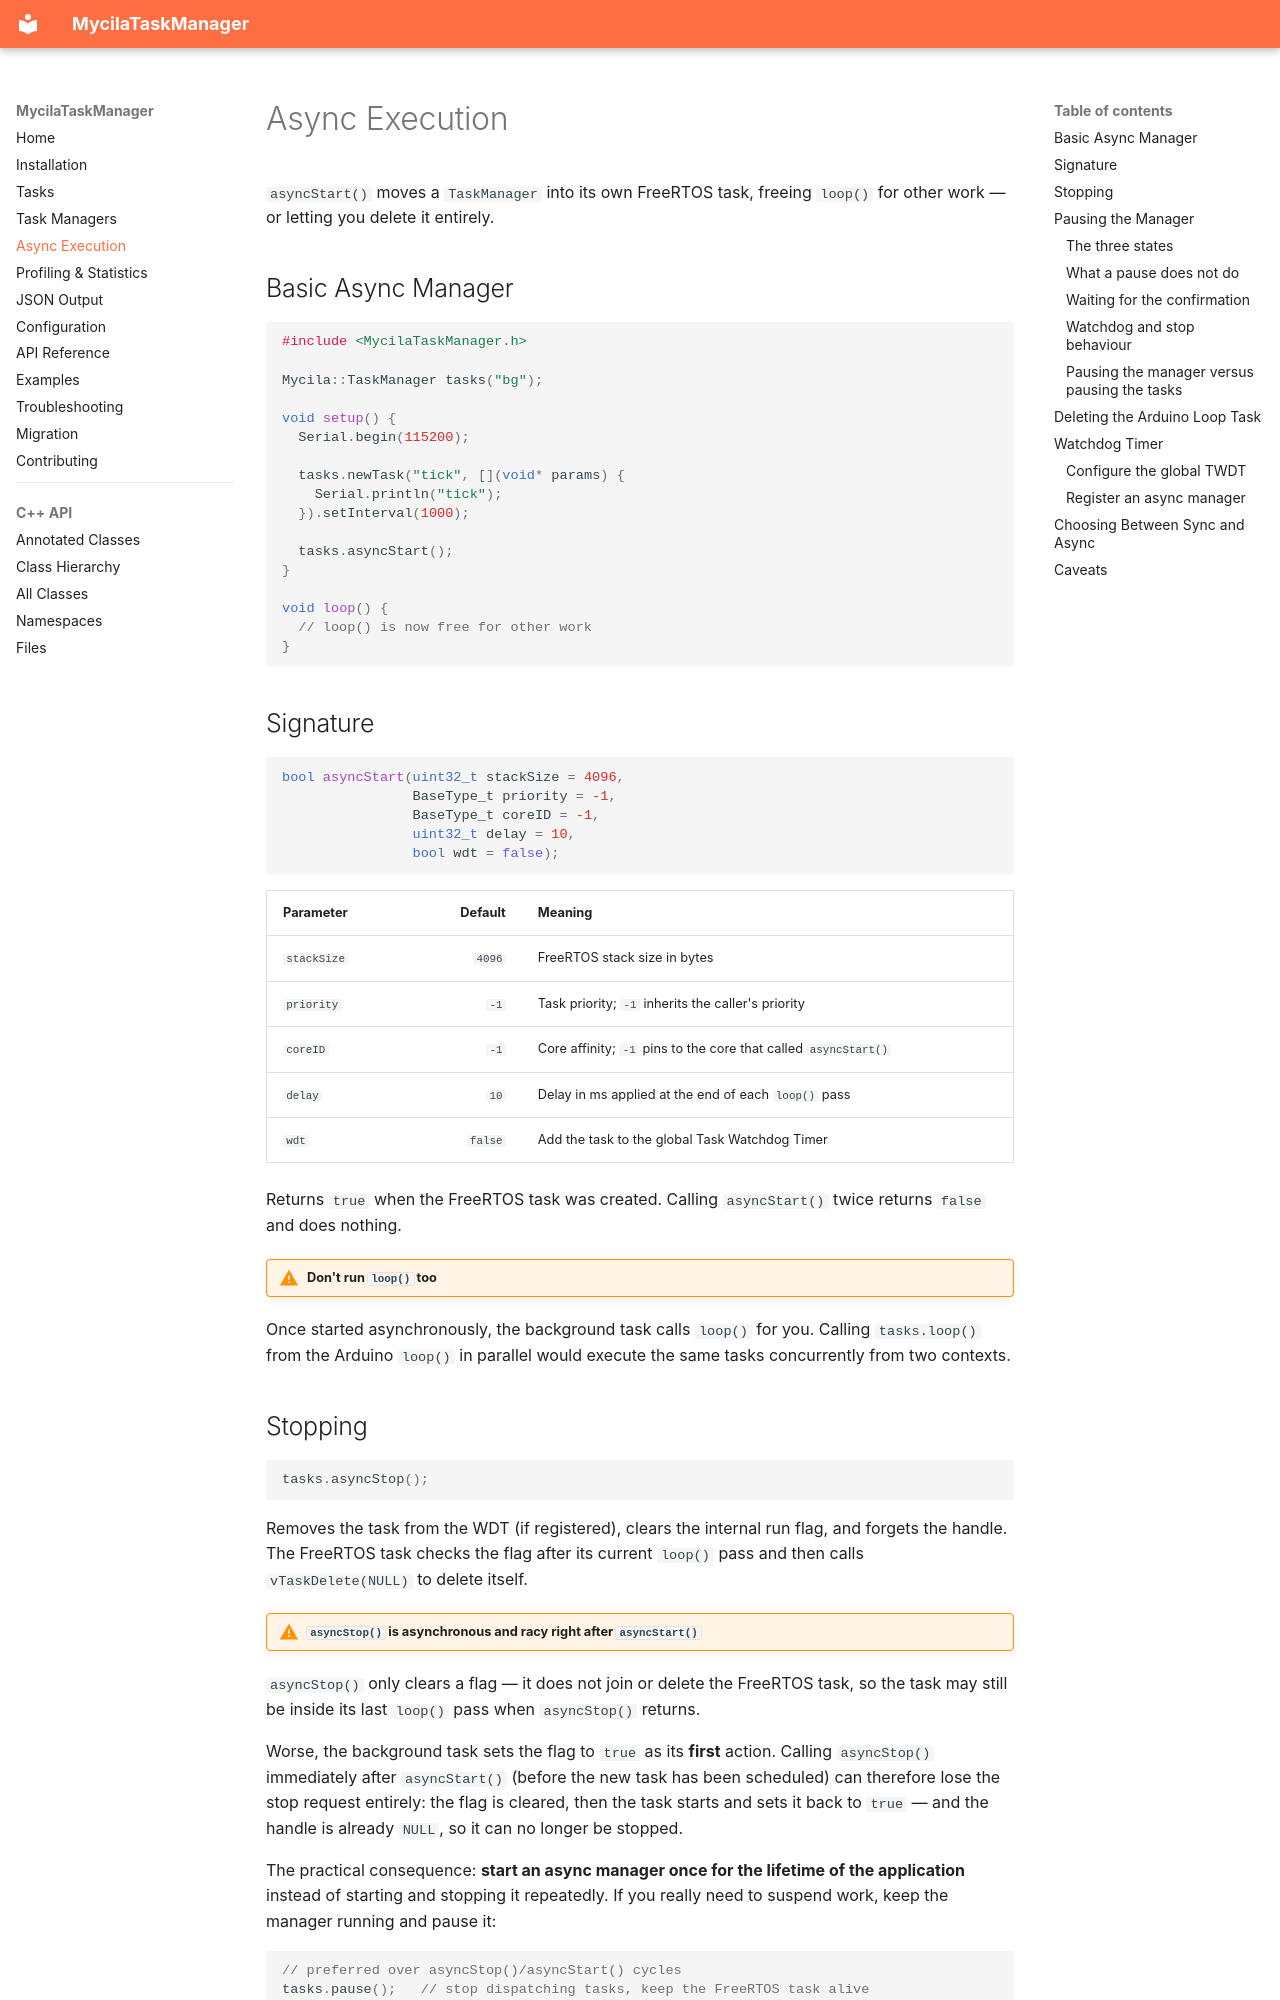

repository: mathieucarbou/MycilaTaskManager · page: async/index.html · generator: mkdocs

# Async Execution

`asyncStart()` moves a `TaskManager` into its own FreeRTOS task, freeing `loop()` for other work — or letting you delete it entirely.

## Basic Async Manager

```cpp
#include <MycilaTaskManager.h>

Mycila::TaskManager tasks("bg");

void setup() {
  Serial.begin(115200);

  tasks.newTask("tick", [](void* params) {
    Serial.println("tick");
  }).setInterval(1000);

  tasks.asyncStart();
}

void loop() {
  // loop() is now free for other work
}
```

## Signature

```cpp
bool asyncStart(uint32_t stackSize = 4096,
                BaseType_t priority = -1,
                BaseType_t coreID = -1,
                uint32_t delay = 10,
                bool wdt = false);
```

| Parameter   | Default | Meaning                                                          |
| :---------- | ------: | :--------------------------------------------------------------- |
| `stackSize` |  `4096` | FreeRTOS stack size in bytes                                     |
| `priority`  |    `-1` | Task priority; `-1` inherits the caller's priority                |
| `coreID`    |    `-1` | Core affinity; `-1` pins to the core that called `asyncStart()`   |
| `delay`     |    `10` | Delay in ms applied at the end of each `loop()` pass             |
| `wdt`       | `false` | Add the task to the global Task Watchdog Timer                    |

Returns `true` when the FreeRTOS task was created. Calling `asyncStart()` twice returns `false` and does nothing.

!!! warning "Don't run `loop()` too"
Once started asynchronously, the background task calls `loop()` for you. Calling `tasks.loop()` from the Arduino `loop()` in parallel would execute the same tasks concurrently from two contexts.

## Stopping

```cpp
tasks.asyncStop();
```

Removes the task from the WDT (if registered), clears the internal run flag, and forgets the handle. The FreeRTOS task checks the flag after its current `loop()` pass and then calls `vTaskDelete(NULL)` to delete itself.

!!! warning "`asyncStop()` is asynchronous and racy right after `asyncStart()`"
`asyncStop()` only clears a flag — it does not join or delete the FreeRTOS task, so the task may still be inside its last `loop()` pass when `asyncStop()` returns.

Worse, the background task sets the flag to `true` as its **first** action. Calling `asyncStop()` immediately after `asyncStart()` (before the new task has been scheduled) can therefore lose the stop request entirely: the flag is cleared, then the task starts and sets it back to `true` — and the handle is already `NULL`, so it can no longer be stopped.

The practical consequence: **start an async manager once for the lifetime of the application** instead of starting and stopping it repeatedly. If you really need to suspend work, keep the manager running and pause it:

```cpp
// preferred over asyncStop()/asyncStart() cycles
tasks.pause();   // stop dispatching tasks, keep the FreeRTOS task alive
tasks.resume();  // resume
```
